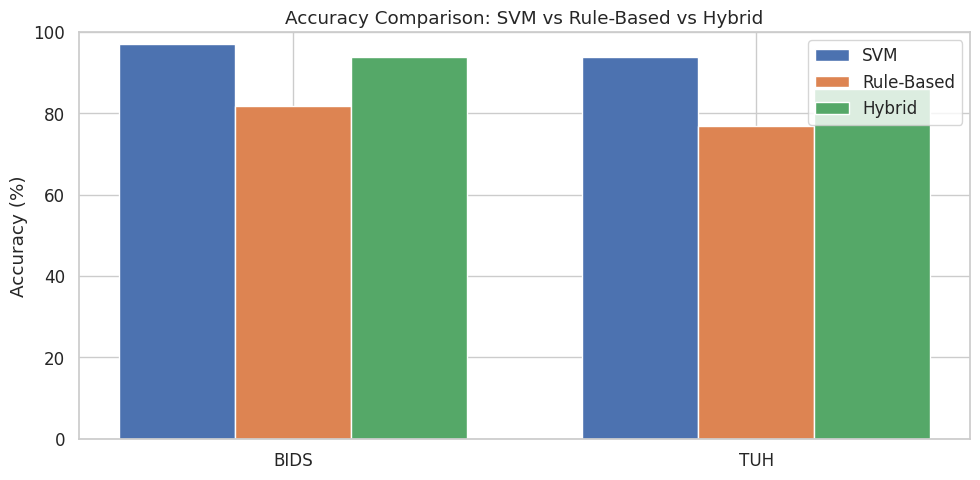
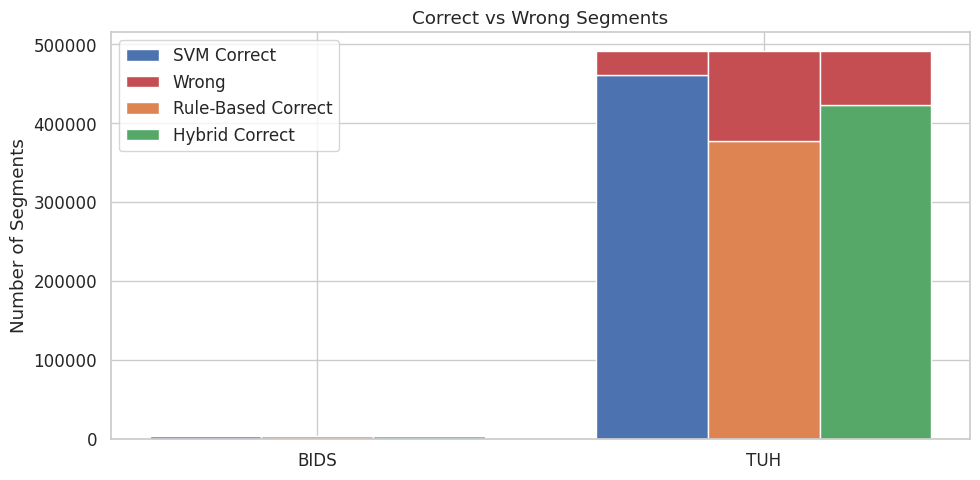
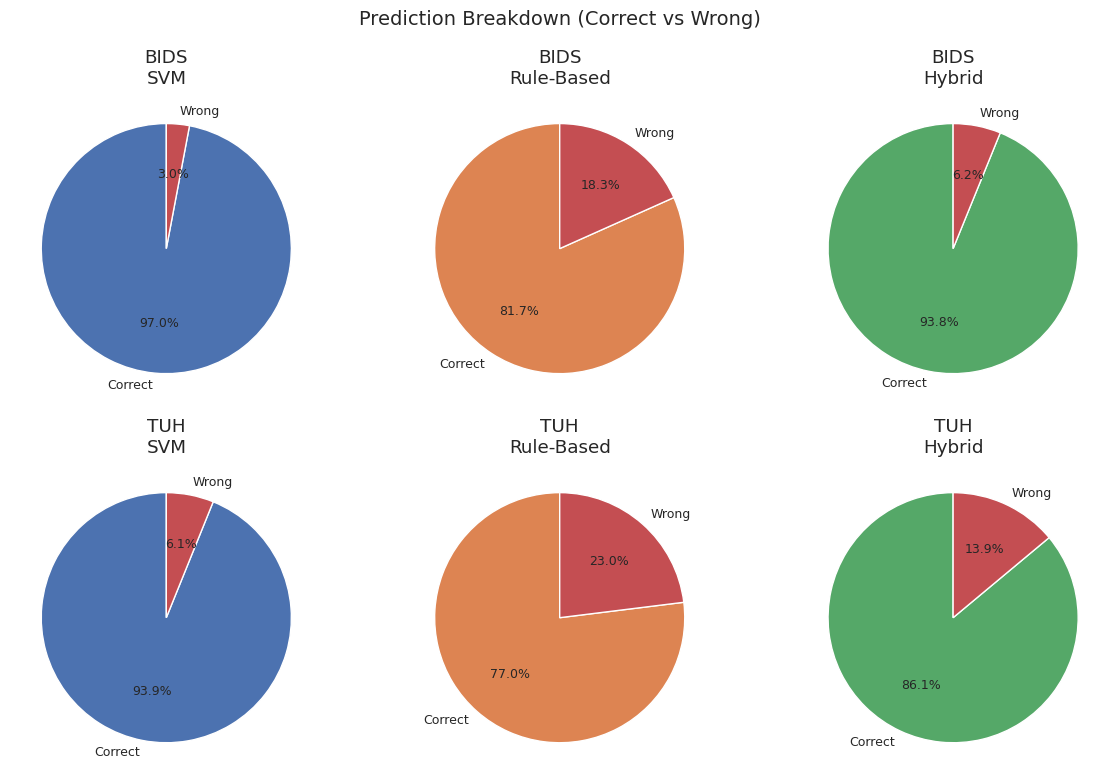
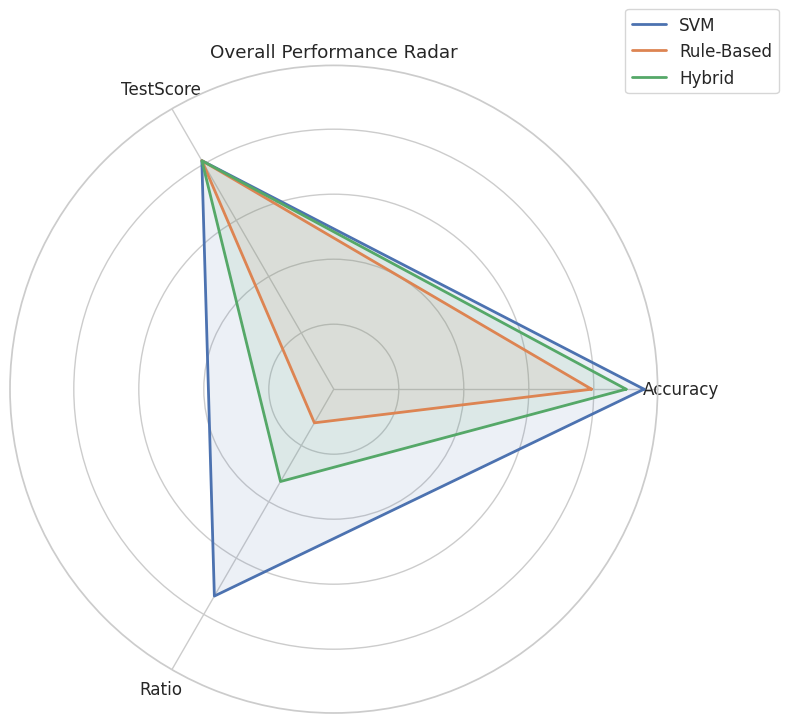
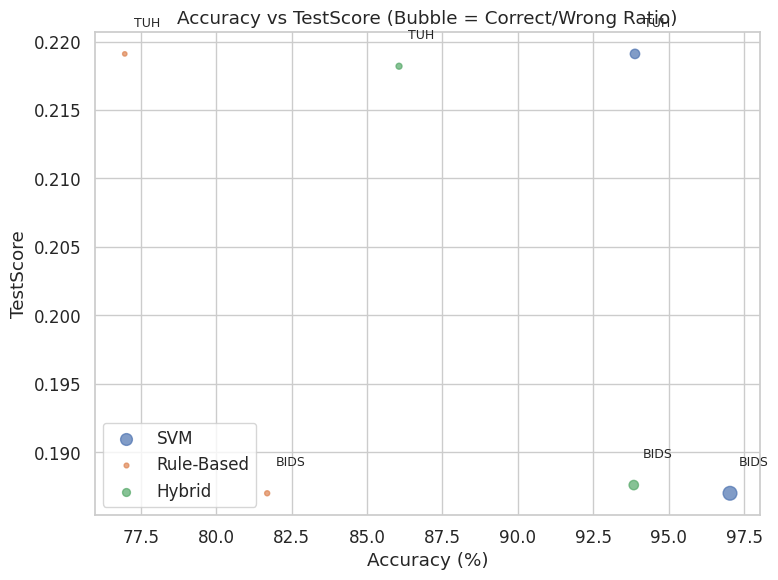

Here is the Python script that generated these plots, in order:
import os
import matplotlib.pyplot as plt
import seaborn as sns
import numpy as np
from math import pi

# ===================== OUTPUT FOLDER =====================
output_folder = "plots"
os.makedirs(output_folder, exist_ok=True)

# ===================== DATA =====================
datasets = ["BIDS", "TUH"]
methods = ["SVM", "Rule-Based", "Hybrid"]

# Correct / Wrong
correct_segments = [
    [3657, 461027],  # SVM
    [3079, 377962],  # Rule
    [3537, 422634]   # Hybrid
]
wrong_segments = [
    [112, 30044],    # SVM
    [690, 113109],   # Rule
    [232, 68437]     # Hybrid
]

# Accuracy
accuracy = [
    [97.03, 93.88],
    [81.69, 76.97],
    [93.84, 86.06]
]

# Confidence-weighted TestScore
test_score = [
    [0.1870, 0.2191],   # SVM (if unavailable, keep same or set np.nan)
    [0.1870, 0.2191],   # Rule-Based
    [0.1876, 0.2182]    # Hybrid
]

# Correct/Wrong Ratio
ratios = [
    [3657/112, 461027/30044],
    [3079/690, 377962/113109],
    [3537/232, 422634/68437]
]

# ===================== STYLE =====================
sns.set_theme(style="whitegrid", font_scale=1.1)

colors = {
    "SVM": "#4C72B0",
    "Rule-Based": "#DD8452",
    "Hybrid": "#55A868"
}

wrong_color = "#C44E52"
x = np.arange(len(datasets))

# ===================== 1. GROUPED BAR PLOT =====================
plt.figure(figsize=(10,5))
width = 0.25

for i, method in enumerate(methods):
    plt.bar(x + (i-1)*width, accuracy[i], width=width,
            color=colors[method], label=method)

plt.xticks(x, datasets)
plt.ylabel("Accuracy (%)")
plt.title("Accuracy Comparison: SVM vs Rule-Based vs Hybrid")
plt.ylim(0, 100)
plt.legend()
plt.tight_layout()
plt.savefig(f"{output_folder}/accuracy_grouped.png", dpi=300)
plt.close()

# ===================== 2. STACKED BAR PLOT =====================
plt.figure(figsize=(10,5))
bar_width = 0.25

for i, method in enumerate(methods):
    plt.bar(x + (i-1)*bar_width, correct_segments[i],
            width=bar_width, color=colors[method],
            label=f"{method} Correct")
    plt.bar(x + (i-1)*bar_width, wrong_segments[i],
            bottom=correct_segments[i],
            width=bar_width, color=wrong_color,
            label="Wrong" if i == 0 else "")

plt.xticks(x, datasets)
plt.ylabel("Number of Segments")
plt.title("Correct vs Wrong Segments")
plt.legend()
plt.tight_layout()
plt.savefig(f"{output_folder}/stacked_correct_wrong.png", dpi=300)
plt.close()

# ===================== 3. MULTI-PIE CHART (ONE FIGURE) =====================
fig, axes = plt.subplots(len(datasets), len(methods),
                         figsize=(12, 8))

for j, dataset in enumerate(datasets):
    for i, method in enumerate(methods):
        ax = axes[j, i]
        ax.pie([correct_segments[i][j], wrong_segments[i][j]],
               labels=["Correct", "Wrong"],
               autopct="%1.1f%%",
               colors=[colors[method], wrong_color],
               startangle=90,
               textprops={'fontsize':9})
        ax.set_title(f"{dataset}\n{method}")

plt.suptitle("Prediction Breakdown (Correct vs Wrong)", fontsize=14)
plt.tight_layout()
plt.savefig(f"{output_folder}/multi_pie_breakdown.png", dpi=300)
plt.close()

# ===================== 4. RADAR PLOT =====================
metrics = ["Accuracy", "TestScore", "Ratio"]
N = len(metrics)
angles = [n / float(N) * 2 * pi for n in range(N)]
angles += angles[:1]

plt.figure(figsize=(8,8))
ax = plt.subplot(111, polar=True)

for i, method in enumerate(methods):
    # average across datasets for clean radar
    avg_accuracy = np.mean(accuracy[i])
    avg_test = np.mean(test_score[i])
    avg_ratio = np.mean(ratios[i])

    vals = [
        avg_accuracy / 100,
        avg_test / 0.25,
        avg_ratio / max([max(r) for r in ratios])
    ]
    vals += vals[:1]

    ax.plot(angles, vals, linewidth=2,
            color=colors[method], label=method)
    ax.fill(angles, vals, color=colors[method], alpha=0.1)

ax.set_xticks(angles[:-1])
ax.set_xticklabels(metrics)
ax.set_yticklabels([])
plt.title("Overall Performance Radar")
plt.legend(loc="upper right", bbox_to_anchor=(1.2, 1.1))
plt.tight_layout()
plt.savefig(f"{output_folder}/radar_plot.png", dpi=300)
plt.close()

# ===================== 5. BUBBLE PLOT =====================
plt.figure(figsize=(8,6))

for i, method in enumerate(methods):
    sizes = [r*3 for r in ratios[i]]
    plt.scatter(accuracy[i], test_score[i],
                s=sizes,
                color=colors[method],
                alpha=0.7,
                label=method)

    for j, dataset in enumerate(datasets):
        plt.text(accuracy[i][j]+0.3,
                 test_score[i][j]+0.002,
                 dataset,
                 fontsize=9)

plt.xlabel("Accuracy (%)")
plt.ylabel("TestScore")
plt.title("Accuracy vs TestScore (Bubble = Correct/Wrong Ratio)")
plt.legend()
plt.tight_layout()
plt.savefig(f"{output_folder}/bubble_plot.png", dpi=300)
plt.close()

print(f"All plots saved in: {output_folder}")
